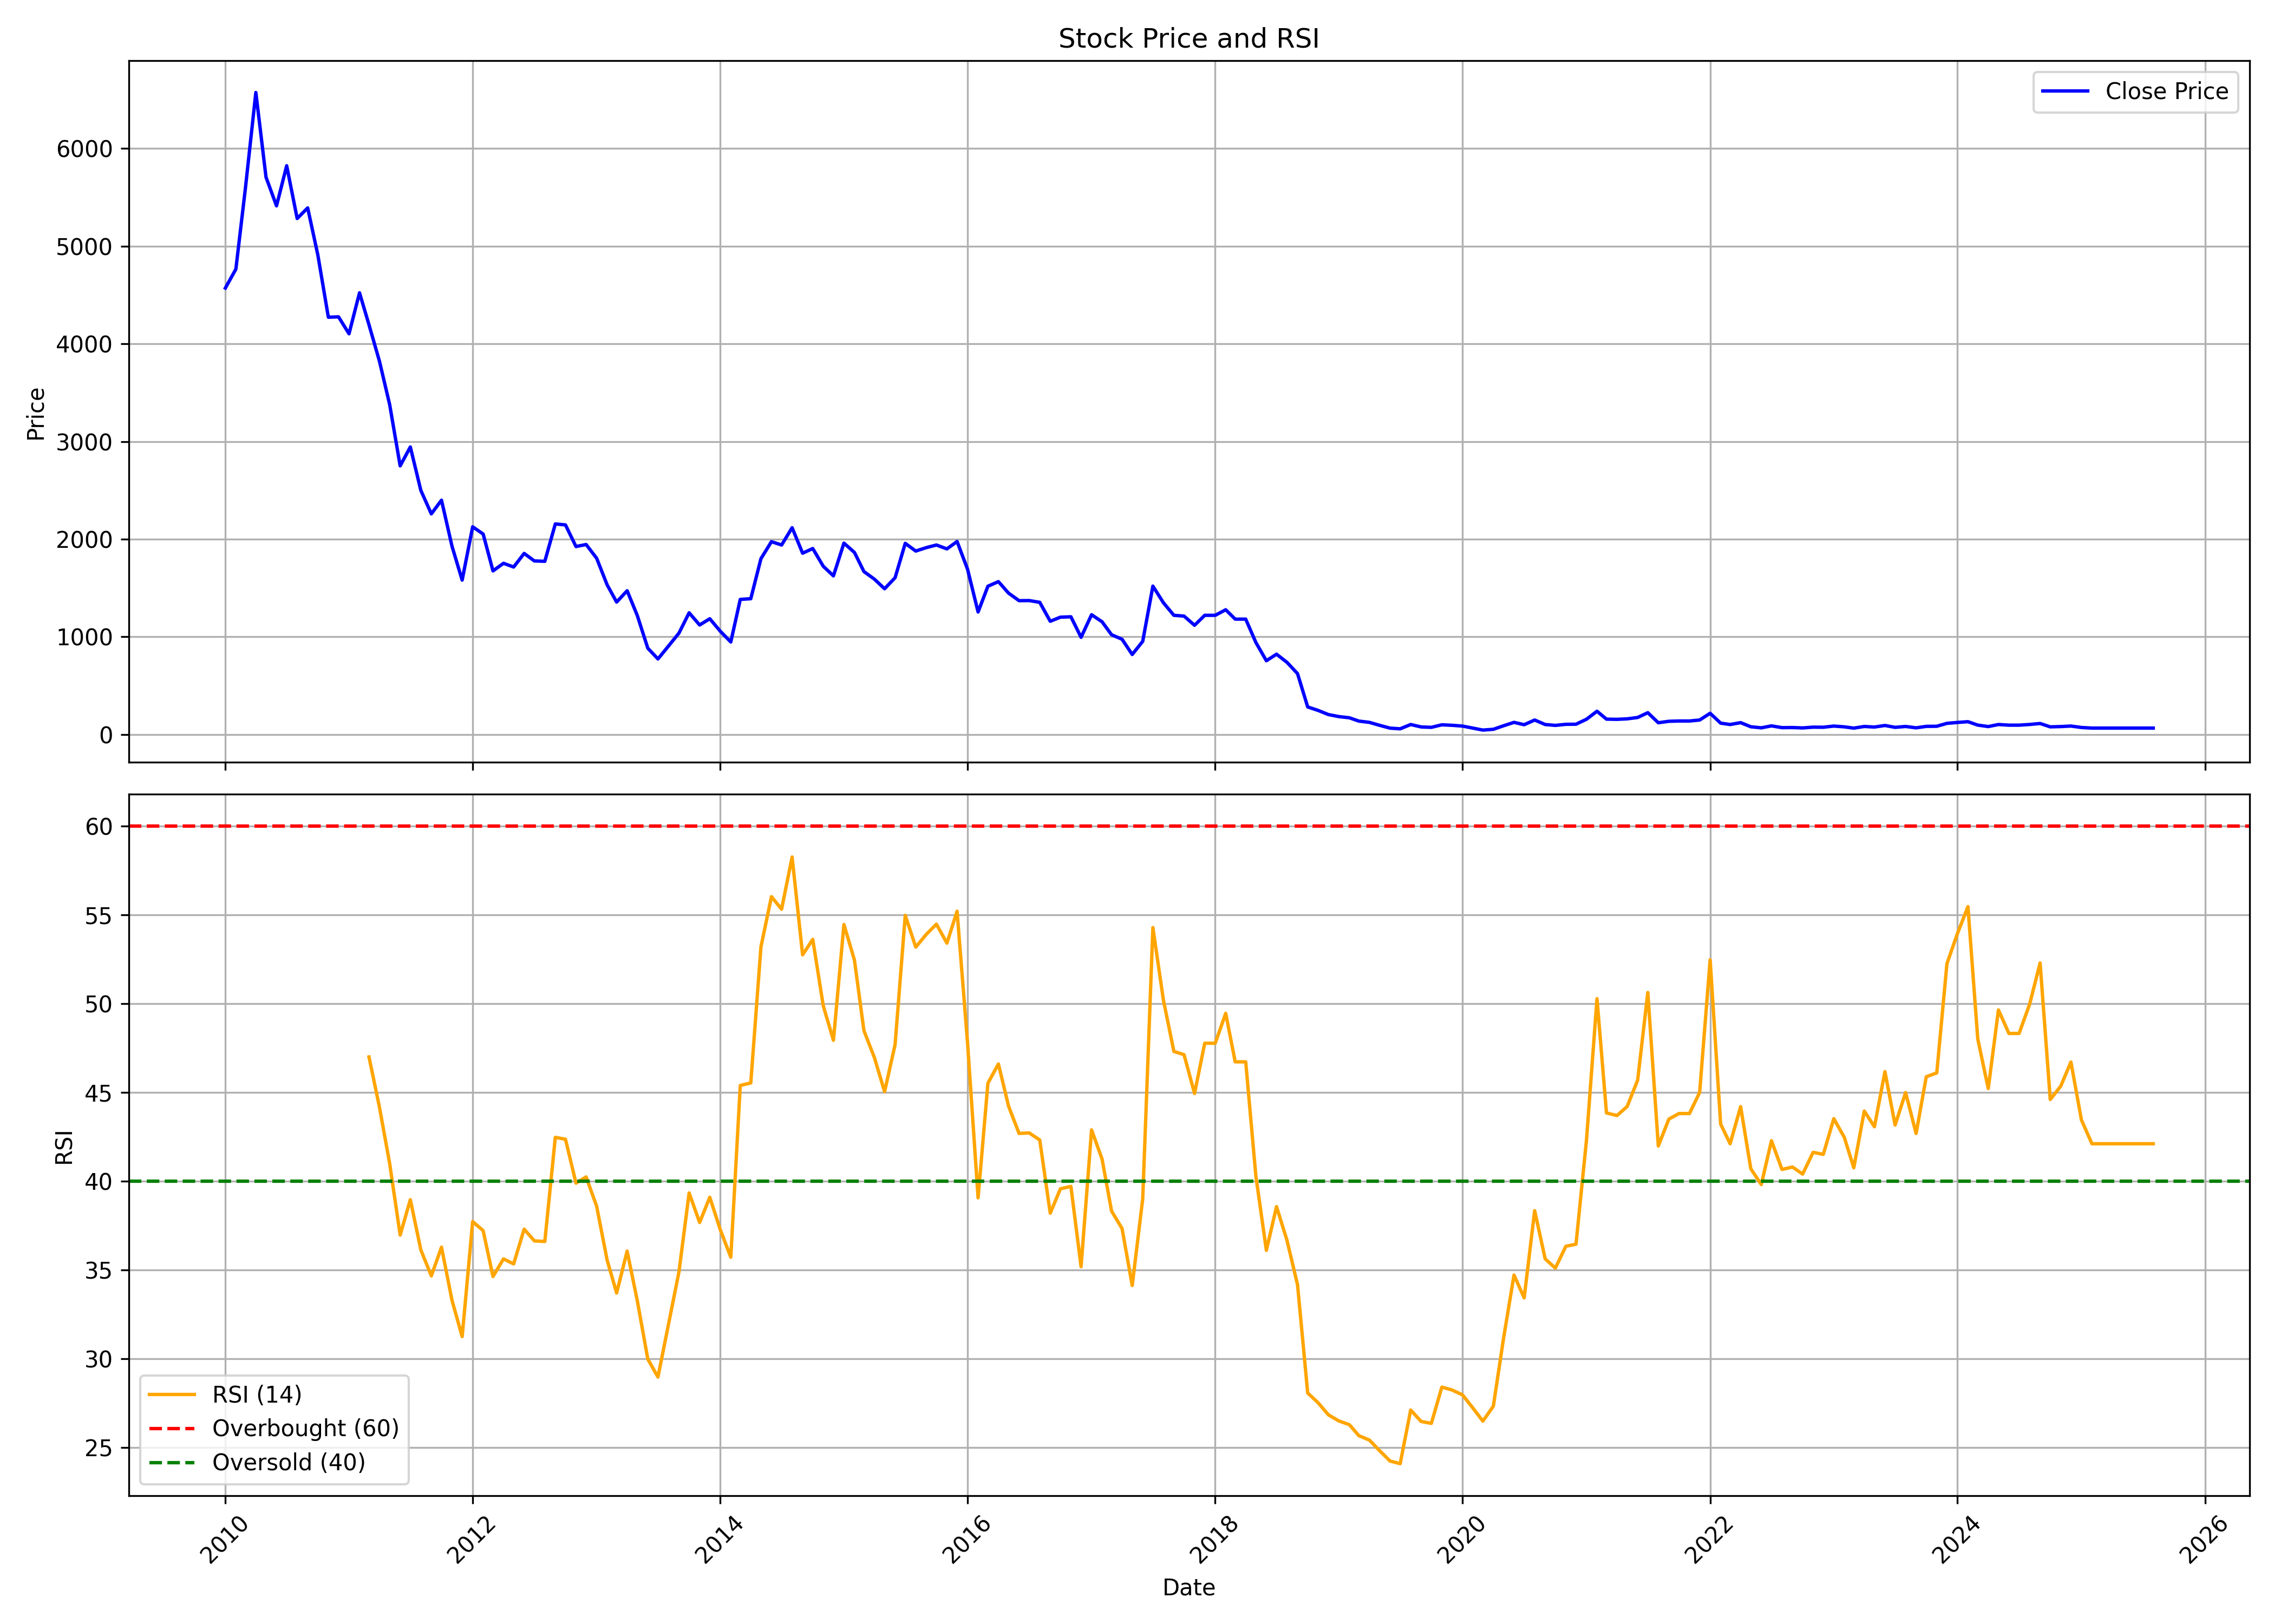

The file beside this chart, header and first rows:
, date, symbol, open, high, low, close, volume, rsi
0, 2010-01-01, MBECL, 4383, 5508, 4288, 4571, 64930, 
1, 2010-02-01, MBECL, 4649, 4858, 4387, 4764, 36753, 
2, 2010-03-01, MBECL, 4764, 5962, 4764, 5588, 73219, 
3, 2010-04-01, MBECL, 5603, 7337, 5603, 6573, 85327, 
4, 2010-05-01, MBECL, 6596, 6764, 5126, 5706, 76663, 
5, 2010-06-01, MBECL, 5736, 6283, 5150, 5412, 34899, 
6, 2010-07-01, MBECL, 5450, 6079, 5319, 5823, 49671, 
7, 2010-08-01, MBECL, 5851, 6022, 5184, 5283, 34916, 
8, 2010-09-01, MBECL, 5332, 5943, 5197, 5391, 55051, 
9, 2010-10-01, MBECL, 5420, 5613, 4887, 4909, 38212, 
10, 2010-11-01, MBECL, 5065, 5065, 4100, 4272, 41500, 
11, 2010-12-01, MBECL, 4272, 4784, 3832, 4276, 32390, 
12, 2011-01-01, MBECL, 4301, 4499, 3791, 4103, 52440, 
13, 2011-02-01, MBECL, 4108, 4843, 3736, 4522, 68038, 
14, 2011-03-01, MBECL, 4522, 4751, 4024, 4195, 33533, 47
15, 2011-04-01, MBECL, 4215, 4560, 3556, 3820, 53325, 44.15
16, 2011-05-01, MBECL, 3904, 3926, 3181, 3378, 18931, 41
17, 2011-06-01, MBECL, 3410, 3463, 2550, 2750, 29629, 36.97
18, 2011-07-01, MBECL, 2793, 3314, 2611, 2944, 104413, 38.96
19, 2011-08-01, MBECL, 2931, 3063, 2134, 2499, 14673, 36.13
20, 2011-09-01, MBECL, 2499, 2606, 2185, 2259, 6561, 34.67
21, 2011-10-01, MBECL, 2277, 2549, 2145, 2399, 9925, 36.29
22, 2011-11-01, MBECL, 2394, 2426, 1796, 1928, 19066, 33.3
23, 2011-12-01, MBECL, 2003, 2072, 1548, 1580, 20595, 31.25
24, 2012-01-01, MBECL, 1615, 2232, 1560, 2126, 9457, 37.73
25, 2012-02-01, MBECL, 2128, 2433, 1966, 2052, 61689, 37.22
26, 2012-03-01, MBECL, 2029, 2079, 1657, 1675, 29923, 34.63
27, 2012-04-01, MBECL, 1730, 1999, 1633, 1753, 26781, 35.62
28, 2012-05-01, MBECL, 1771, 1902, 1675, 1715, 52918, 35.34
29, 2012-06-01, MBECL, 1747, 1907, 1656, 1854, 23987, 37.3
30, 2012-07-01, MBECL, 1859, 2079, 1722, 1777, 27922, 36.64
31, 2012-08-01, MBECL, 1765, 1944, 1686, 1773, 16092, 36.61
32, 2012-09-01, MBECL, 1946, 2244, 1756, 2155, 35968, 42.47
33, 2012-10-01, MBECL, 2223, 2369, 1974, 2146, 55607, 42.36
34, 2012-11-01, MBECL, 2125, 2164, 1869, 1924, 23840, 39.89
35, 2012-12-01, MBECL, 1958, 2066, 1860, 1945, 74103, 40.24
36, 2013-01-01, MBECL, 1968, 2060, 1773, 1804, 96792, 38.59
37, 2013-02-01, MBECL, 1798, 1816, 1456, 1532, 29920, 35.55
38, 2013-03-01, MBECL, 1533, 1653, 1286, 1356, 20795, 33.7
39, 2013-04-01, MBECL, 1397, 1635, 1300, 1472, 14840, 36.06
40, 2013-05-01, MBECL, 1472, 1602, 1204, 1218, 40905, 33.27
41, 2013-06-01, MBECL, 1221, 1221, 816.6, 883.5, 30893, 29.98
42, 2013-07-01, MBECL, 885.4, 1002, 760.5, 773.3, 24218, 28.97
43, 2013-08-01, MBECL, 782.1, 972, 719.2, 905.1, 32580, 31.94
44, 2013-09-01, MBECL, 921.8, 1244, 867.7, 1038, 39551, 34.9
45, 2013-10-01, MBECL, 1055, 1347, 1045, 1246, 89179, 39.34
46, 2013-11-01, MBECL, 1276, 1376, 1084, 1121, 54081, 37.68
47, 2013-12-01, MBECL, 1130, 1249, 1054, 1185, 59032, 39.1
48, 2014-01-01, MBECL, 1200, 1216, 1008, 1057, 51481, 37.27
49, 2014-02-01, MBECL, 1050, 1100, 930.0, 947.0, 19042, 35.72
50, 2014-03-01, MBECL, 958.0, 1468, 942.0, 1383, 112139, 45.39
51, 2014-04-01, MBECL, 1397, 1557, 1301, 1390, 63698, 45.54
52, 2014-05-01, MBECL, 1390, 2060, 1320, 1800, 172324, 53.2
53, 2014-06-01, MBECL, 1800, 1994, 1664, 1974, 75240, 56.02
54, 2014-07-01, MBECL, 1980, 2053, 1660, 1940, 66076, 55.32
55, 2014-08-01, MBECL, 1975, 2218, 1640, 2117, 212861, 58.26
56, 2014-09-01, MBECL, 2120, 2234, 1730, 1856, 263455, 52.75
57, 2014-10-01, MBECL, 1841, 1960, 1711, 1904, 44724, 53.62
58, 2014-11-01, MBECL, 1902, 1949, 1625, 1722, 40978, 49.88
59, 2014-12-01, MBECL, 1725, 1800, 1484, 1624, 50135, 47.94
... 128 more rows
